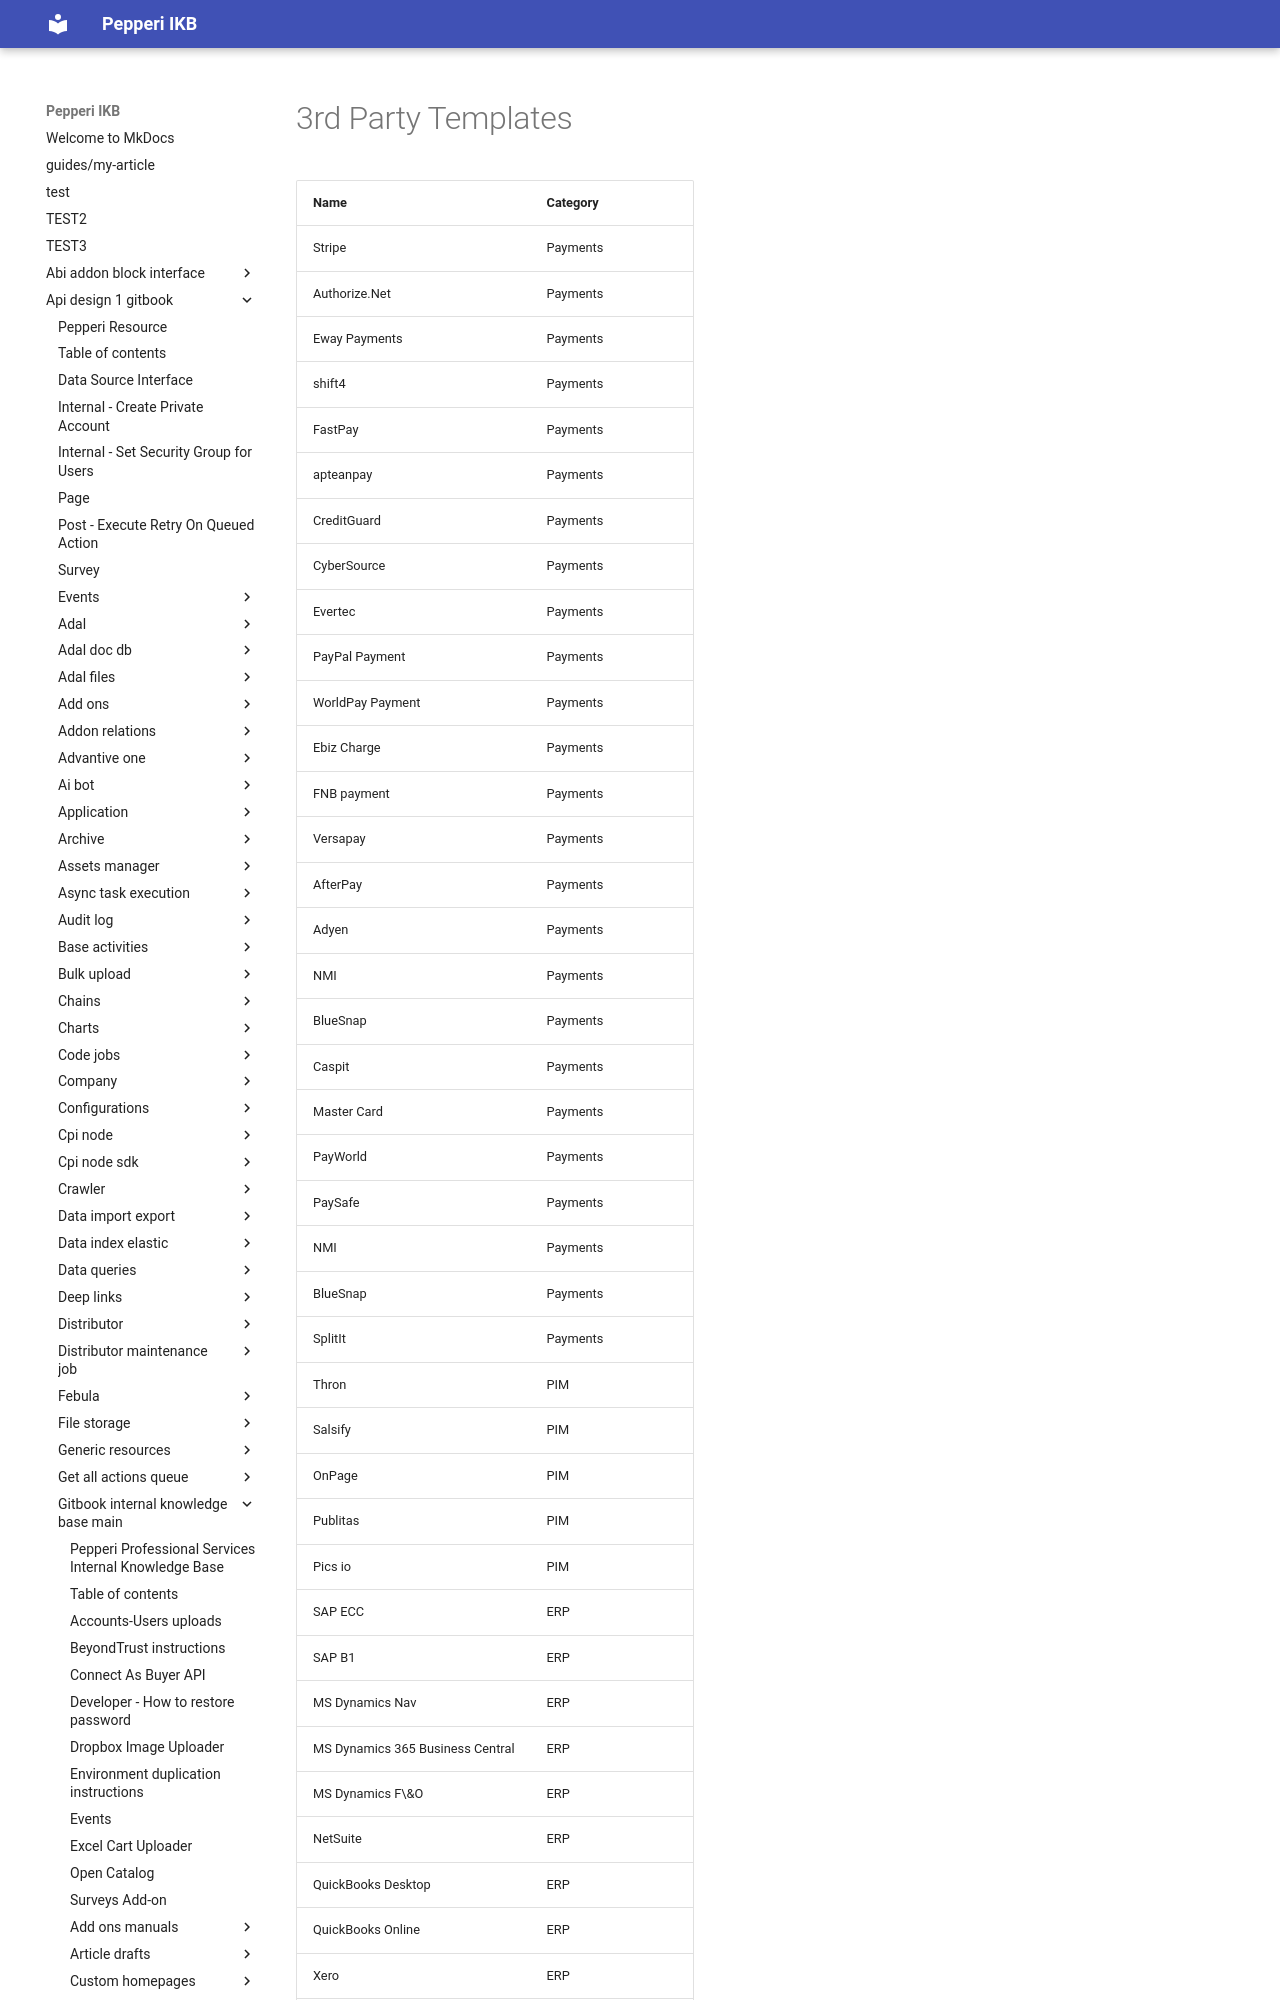

repository: AlinaSergeeva6/pepepri-docs · page: api-design-1-gitbook/gitbook-internal-knowledge-base-main/integration-platform-ipaas/3rd-party-templates/index.html · generator: mkdocs

# 3rd Party Templates



| Name                             | Category             |
| -------------------------------- | -------------------- |
| Stripe                           | Payments             |
| Authorize.Net                    | Payments             |
| Eway Payments                    | Payments             |
| shift4                           | Payments             |
| FastPay                          | Payments             |
| apteanpay                        | Payments             |
| CreditGuard                      | Payments             |
| CyberSource                      | Payments             |
| Evertec                          | Payments             |
| PayPal Payment                   | Payments             |
| WorldPay Payment                 | Payments             |
| Ebiz Charge                      | Payments             |
| FNB payment                      | Payments             |
| Versapay                         | Payments             |
| AfterPay                         | Payments             |
| Adyen                            | Payments             |
| NMI                              | Payments             |
| BlueSnap                         | Payments             |
| Caspit                           | Payments             |
| Master Card                      | Payments             |
| PayWorld                         | Payments             |
| PaySafe                          | Payments             |
| NMI                              | Payments             |
| BlueSnap                         | Payments             |
| SplitIt                          | Payments             |
| Thron                            | PIM                  |
| Salsify                          | PIM                  |
| OnPage                           | PIM                  |
| Publitas                         | PIM                  |
| Pics io                          | PIM                  |
| SAP ECC                          | ERP                  |
| SAP B1                           | ERP                  |
| MS Dynamics Nav                  | ERP                  |
| MS Dynamics 365 Business Central | ERP                  |
| MS Dynamics F\&O                 | ERP                  |
| NetSuite                         | ERP                  |
| QuickBooks Desktop               | ERP                  |
| QuickBooks Online                | ERP                  |
| Xero                             | ERP                  |
| MYOB                             | ERP
